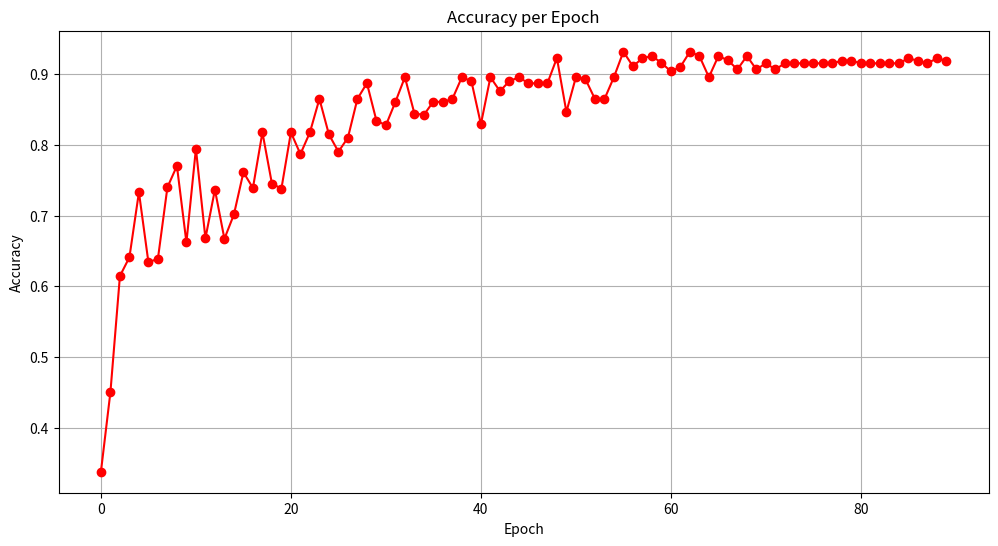

Here is the Python script that generated this plot:
import matplotlib.pyplot as plt

# Provided accuracy values
accuracy = [
    0.3378, 0.4504, 0.6146, 0.6411, 0.7331, 0.6339, 0.6391, 0.7401, 0.7703, 0.6620,
    0.7947, 0.6679, 0.7367, 0.6672, 0.7016, 0.7613, 0.7391, 0.8177, 0.7453, 0.7382,
    0.8177, 0.7870, 0.8177, 0.8651, 0.8148, 0.7904, 0.8102, 0.8651, 0.8873, 0.8344,
    0.8278, 0.8608, 0.8958, 0.8444, 0.8425, 0.8614, 0.8605, 0.8651, 0.8958, 0.8901,
    0.8293, 0.8958, 0.8761, 0.8901, 0.8958, 0.8871, 0.8871, 0.8871, 0.9229, 0.8467,
    0.8958, 0.8931, 0.8651, 0.8646, 0.8958, 0.9318, 0.9113, 0.9225, 0.9257, 0.9162,
    0.9039, 0.9104, 0.9318, 0.9257, 0.8958, 0.9257, 0.9197, 0.9068, 0.9257, 0.9068,
    0.9154, 0.9068, 0.9154, 0.9154, 0.9154, 0.9154, 0.9154, 0.9154, 0.9191, 0.9191,
    0.9154, 0.9154, 0.9154, 0.9154, 0.9154, 0.9225, 0.9191, 0.9154, 0.9225, 0.9191
]

# Prepare epoch numbers
NumEpoch = list(range(0, 90))

# Create the plot
plt.figure(figsize=(12, 6))
plt.plot(NumEpoch, accuracy, marker='o', linestyle='-', color='r')

# Adding titles and labels
plt.title('Accuracy per Epoch')
plt.xlabel('Epoch')
plt.ylabel('Accuracy')

# Display grid
plt.grid(True)

# Show the plot
plt.show()